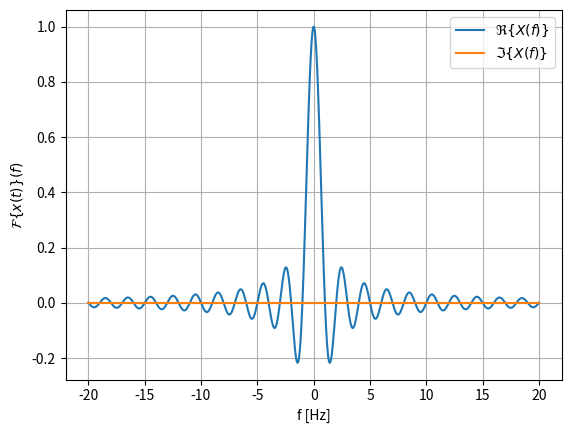

Recreate this plot in Python.
import numpy as np
import matplotlib.pyplot as plt

def fourier_transform(x, t, f):
    dt = (t.max() - t.min()) / t.size

    t = t[:, np.newaxis]
    x = x[:, np.newaxis]

    return np.sum(x * np.exp(-1j * 2 * np.pi * f * t) * dt, axis=0)


@np.vectorize
def rect(t, T):
    if np.abs(t) < T / 2:
        return 1
    elif np.abs(t) == T / 2:
        return 1 / 2
    else:
        return 0

N = 1000

t = np.linspace(-1, 1, N)
x = rect(t, 1)

f = np.linspace(-20, 20, N)

plt.plot(f, fourier_transform(x, t, f).real, label='$\Re\{X(f)\}$')
plt.plot(f, fourier_transform(x, t, f).imag, label='$\Im\{X(f)\}$')
plt.xlabel('f [Hz]')
plt.ylabel(r'$\mathcal{F}\{x(t)\}(f)$')
plt.grid(True)
plt.legend()
plt.show()
